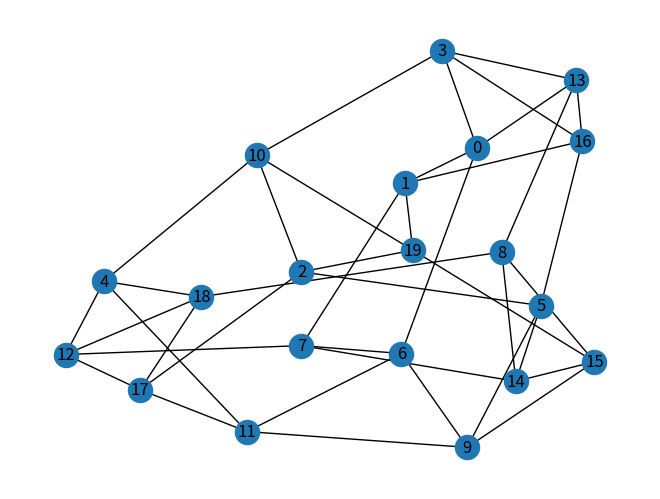
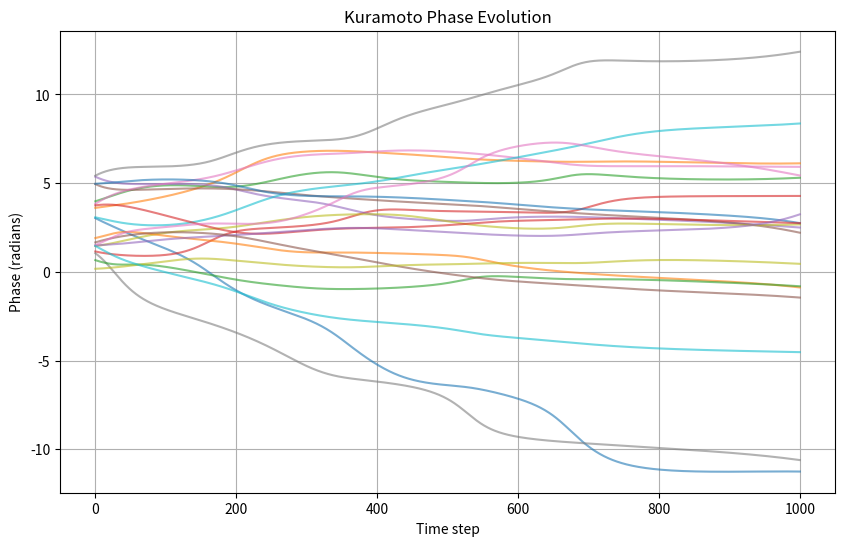
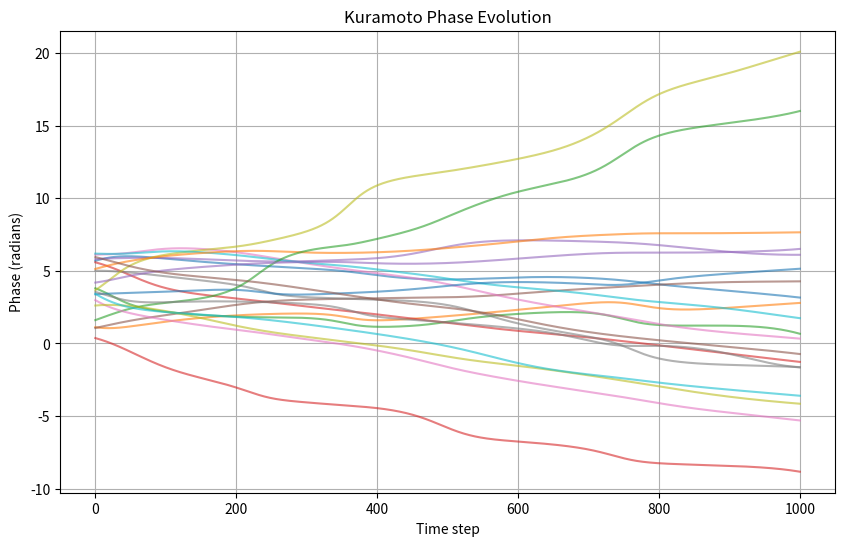

These charts were generated, in order, by the following Python code:
# ---
# jupyter:
#   jupytext:
#     formats: ipynb,py:percent
#     text_representation:
#       extension: .py
#       format_name: percent
#       format_version: '1.3'
#       jupytext_version: 1.17.2
#   kernelspec:
#     display_name: Python 3 (ipykernel)
#     language: python
#     name: python3
# ---

# %%
# brain_graph.py
import networkx as nx
import numpy as np
import matplotlib.pyplot as plt

# Generate a synthetic brain graph (can be replaced with actual DTI adjacency matrix)
def generate_brain_graph(n_nodes=20, k=4):
    G = nx.random_regular_graph(k, n_nodes)
    A = nx.to_numpy_array(G)
    return A, G


# %%
A, G = generate_brain_graph()
nx.draw(G, with_labels=True)  # Visualize the graph
plt.show()

# %%
# spectral_analysis.py
from scipy.linalg import eig

def dominant_eigenmode(A):
    eigvals, eigvecs = eig(A)
    idx = np.argmax(np.real(eigvals))
    return np.real(eigvals), np.real(eigvecs[:, idx])


# %%
# kuramoto_simulation.py
import numpy as np

def kuramoto_step(theta, omega, A, K, dt):
    return theta + dt * (omega + K * np.sum(A * np.sin(np.subtract.outer(theta, theta)), axis=1))

def simulate_kuramoto(A, steps=1000, dt=0.01, K=1.0):
    N = A.shape[0]
    theta = np.random.rand(N) * 2 * np.pi
    omega = np.random.normal(0, 1, N)
    history = [theta.copy()]
    for _ in range(steps):
        theta = kuramoto_step(theta, omega, A, K, dt)
        history.append(theta.copy())
    return np.array(history)


# %%
# perturbation.py
def weaken_edges(A, reduction_factor=0.3):
    A_perturbed = A.copy()
    A_perturbed *= (1 - reduction_factor)
    np.fill_diagonal(A_perturbed, 0)  # No self loops
    return A_perturbed


# %%
# plotting.py
import matplotlib.pyplot as plt

def plot_phase_history(history):
    plt.figure(figsize=(10, 6))
    for i in range(history.shape[1]):
        plt.plot(history[:, i], alpha=0.6)
    plt.title("Kuramoto Phase Evolution")
    plt.xlabel("Time step")
    plt.ylabel("Phase (radians)")
    plt.grid(True)
    plt.show()



# %%
# graph_features.py
def extract_graph_features(A):
    eigvals = np.linalg.eigvalsh(A)
    return {
        'spectral_radius': np.max(eigvals),
        'fiedler_value': np.sort(eigvals)[1],
        'zero_eigen_count': np.sum(np.isclose(eigvals, 0.0))
    }


# %%
# run_pipeline.py
#from brain_graph import generate_brain_graph
#from spectral_analysis import dominant_eigenmode
#from kuramoto_simulation import simulate_kuramoto
#from perturbation import weaken_edges

# Step 1: Generate graph
A, G = generate_brain_graph()

# Step 2: Spectral analysis
eigvals, eigvec = dominant_eigenmode(A)

# Step 3: Simulate Kuramoto
history_clean = simulate_kuramoto(A)

# Step 4: Perturb and re-run
A_perturbed = weaken_edges(A)
history_perturbed = simulate_kuramoto(A_perturbed)

# %%
plot_phase_history(history_clean)

# %%
plot_phase_history(history_perturbed)

# %%
